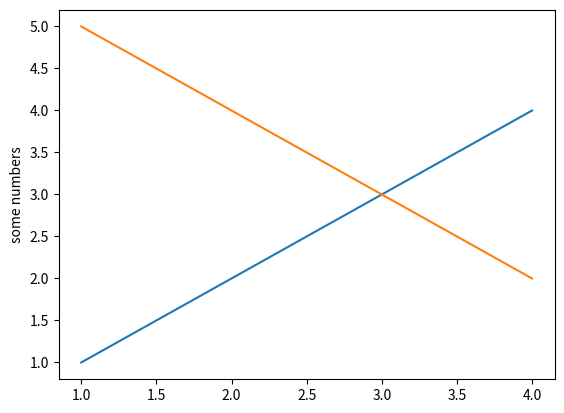

Here is the Python script that generated this plot:
import numpy as np
'''
def isEq(x, y):
    a = np.sum(x == y)
    b = y.size
    return a == b

# 3 * 4
a_1 = [[x+y for x in range(4)] for y in range(0,12,4)]
a_2 = np.arange(12, dtype='int').reshape((3,4))
# 4 * 5
b_1 = [[x+y for x in range(5)] for y in range(0,20,5)]
b_2 = np.arange(20, dtype='int').reshape((4,5))

# print('a:')
# for a in a_1:
#     print(a)
# print(a_2)
# print('b:')
# for b in b_1:
#     print(b)
# print(b_2)


# for i in range(4):
#     for k in range(3):
#         print(a_1[i][k], end=' ')
#     print()
# print()

# for j in range(5):
#     for k in range(3):
#         print(b_1[k][j], end=' ')
#     print()
# print()

c_1 = []
for i in range(3):
    r = []
    for j in range(5):
        c = 0
        for k in range(4):
            c += a_1[i][k] * b_1[k][j]
        r.append(c)
    c_1.append(r)


print("\nc:")
# for c in c_1:
#     print(c)
c_2 = np.dot(a_2, b_2)
# print(c_2)
# print(isEq(c_1, c_2))

# z = sum([a*b for a, b in zip([1,2,3], [4,5,6])])
# print(z)
e_1 = []
for j in range(len(c_1[0])):
    e_1.append([c_1[i][j] + 5 for i in range(len(c_1))])

# print(c_2.size)

e_2 = np.transpose(c_2) + 5
print('\ne:')
for e in e_1:
    print(e)
print()
print(e_2)


print('\nf:')
f_1 = []
for e in e_1:
    f_1 += e
print(np.shape(f_1))

f_2 = e_2.reshape(15)
print(f_2)


x = np.random.rand(3,3)
print(x)
# ((x-min)/(max-min))
min = x.min()
max = x.max()
x = (x-min)/(max-min)
print(x)


import random


d_1 = [[random.random() for i in range(3)] for j in range(3)]
min1 = d_1[0][0];
max1 = d_1[0][0];
for r in d_1:
    min1 = min(min1, min(r))
    max1 = max(max1, max(r))
for i in range(len(d_1)):
    for j in range(len(d_1[i])):
        d_1[i][j] = (d_1[i][j]-min1)/(max1-min1)
print(d_1)


x = np.matrix(np.arange(12).reshape((3, 4)))
print(x)

x = x - x.mean(1)
print(x)
'''



import matplotlib.pyplot as plt
plt.plot([1, 2, 3, 4], [1, 2, 3, 4], [1, 2, 3, 4], [5,4,3,2])
plt.ylabel('some numbers')
plt.show()